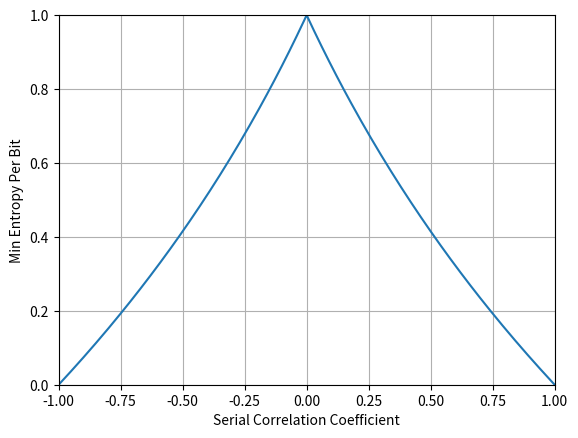

This figure's Python source: (Note: this script raises an exception after producing the figure.)
#!/usr/bin/env python

import math
import matplotlib
import matplotlib.pyplot as plt

def scc2me(scc):
    p = (scc/2.0)+0.5
    p = max(p,1-p)
    h = -math.log(p,2) 
    return h

sccs = [(x-100)*0.01 for x in range(0,201)]
ys = [scc2me(scc) for scc in sccs]

plt.plot(sccs, ys)
plt.xlim([-1,1])
plt.ylim([0,1])
plt.grid(True)
plt.xlabel("Serial Correlation Coefficient")
plt.ylabel("Min Entropy Per Bit")

plt.savefig("../img/scc_vs_minentropy.pdf",format='pdf')

